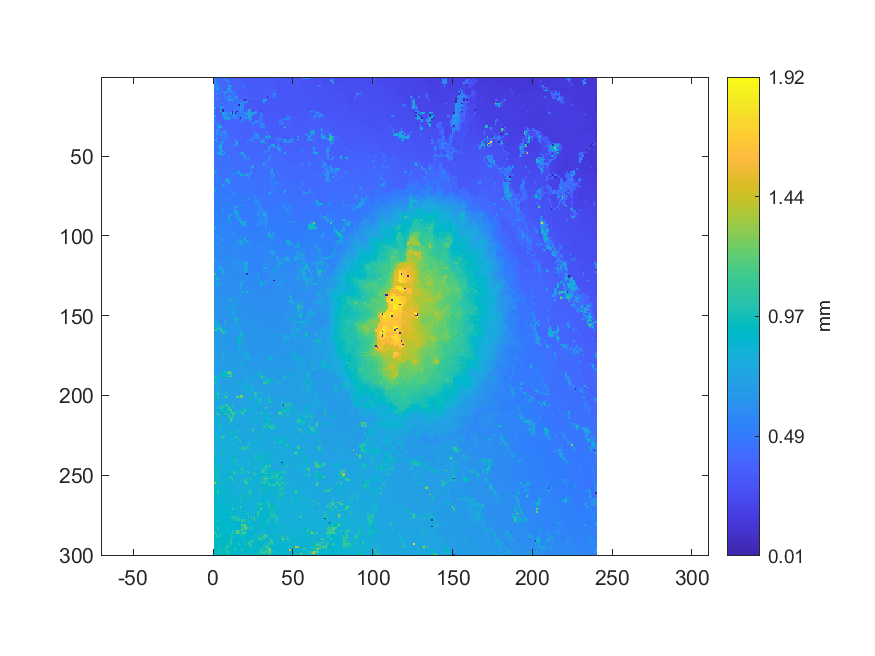

The table this chart was drawn from, first rows:
0.384926205420612, 0.386262675010979, 0.38605876006317, 0.384901404953987, 0.386220422364136, 0.4349845695002, 0.622572543447021, 0.345678089182278, 0.346319227171334, 0.346206247267818, 0.348670678821738, 0.348565965740431, 0.350742895588658, 0.350715339514629, 0.349246600768927, 0.347380136021419, 0.341449150354754, 0.339383363338442, 0.339903254601773, 0.337627122887046, 0.341204819831704, 0.339747103515614, 0.338781722388826, 0.331901889239791
0.5461, 0.4758, 0.4181, 0.3894, 0.4203, 0.4188, 0.5395, 0.5611, 0.5461, 0.3454, 0.3522, 0.3514, 0.3508, 0.3504, 0.3506, 0.3517, 0.3517, 0.3342, 0.3342, 0.3343, 0.3402, 0.3389, 0.3332, 0.3286
0.5393, 0.4729, 0.4126, 0.413, 0.3895, 0.3826, 0.3819, 0.5078, 0.5181, 0.5019, 0.3509, 0.3494, 0.3469, 0.3472, 0.347, 0.3489, 0.3482, 0.3311, 0.3323, 0.3366, 0.336, 0.3364, 0.3295, 0.3295
0.5586, 0.3942, 0.413, 0.4135, 0.3866, 0.3827, 0.3814, 0.3777, 0.517, 0.4435, 0.3494, 0.3462, 0.3468, 0.3495, 0.3475, 0.3483, 0.3472, 0.3435, 0.3419, 0.3368, 0.3368, 0.3354, 0.3329, 0.33
0.5008, 0.3954, 0.8952, 0.3967, 0.3906, 0.3847, 0.3841, 0.3819, 0.3785, 0.4857, 0.3527, 0.3528, 0.3541, 0.3553, 0.3551, 0.3493, 0.3501, 0.3447, 0.3435, 0.3387, 0.3371, 0.3367, 0.336, 0.3327
0.5329, 0.8955, 0.3969, 0.4004, 0.3872, 0.3875, 0.3848, 0.3837, 0.383, 0.6365, 0.6368, 0.3566, 0.3574, 0.3577, 0.3577, 0.3573, 0.356, 0.3545, 0.6899, 0.3456, 0.3376, 0.3368, 0.3382, 0.3352
0.4575, 0.4564, 0.7212, 0.4, 0.4019, 0.3862, 0.3862, 0.3864, 0.3838, 0.6408, 0.4925, 0.3561, 0.3595, 0.36, 0.3598, 0.358, 0.3564, 0.355, 0.3522, 0.3442, 0.3399, 0.3395, 0.3377, 0.3367
0.5077, 0.4968, 0.8354, 0.3973, 0.3973, 0.383, 0.3826, 0.3823, 0.6346, 0.7674, 0.4441, 0.3563, 0.3556, 0.3559, 0.3565, 0.3547, 0.3539, 0.3526, 0.3492, 0.3406, 0.3415, 0.3359, 0.3355, 0.3345
0.4911, 0.5085, 0.4097, 0.3995, 0.4279, 0.3787, 0.3783, 0.3777, 0.3997, 0.6372, 0.5299, 0.4475, 0.3528, 0.353, 0.3536, 0.35, 0.3509, 0.3488, 0.3462, 0.3443, 0.3418, 0.3333, 0.3323, 0.3323
0.4224, 0.5016, 0.4116, 0.4097, 0.4608, 0.529, 0.526, 0.6329, 0.6366, 0.4069, 0.6377, 0.4917, 0.4662, 0.3513, 0.3517, 0.35, 0.3497, 0.3484, 0.3472, 0.3422, 0.3417, 0.3331, 0.3332, 0.3318
0.4234, 0.5565, 0.5016, 0.5011, 0.4043, 0.4025, 0.6436, 0.4005, 0.3997, 0.3892, 0.3867, 0.4289, 0.4637, 0.5521, 0.3521, 0.3506, 0.3505, 0.35, 0.3464, 0.343, 0.3426, 0.3365, 0.3328, 0.3332
0.4276, 0.4264, 0.4148, 0.4135, 0.4098, 0.4096, 0.5377, 0.4155, 0.4152, 0.6486, 0.4318, 0.4325, 0.4243, 0.4435, 0.3547, 0.3549, 0.354, 0.3517, 0.3516, 0.3466, 0.3461, 0.3401, 0.3388, 0.3384
0.4288, 0.4268, 0.416, 0.415, 0.4127, 0.4113, 0.5184, 0.414, 0.5465, 0.5468, 0.545, 0.434, 0.435, 0.5872, 0.609, 0.3543, 0.3546, 0.3535, 0.3523, 0.3504, 0.3493, 0.3477, 0.3378, 0.3383
0.4264, 0.4248, 0.5901, 0.4117, 0.4098, 0.4089, 0.4125, 0.5422, 0.4229, 0.4244, 0.4251, 0.4331, 0.6509, 0.61, 0.4401, 0.3493, 0.3502, 0.3496, 0.3512, 0.3501, 0.3411, 0.3523, 0.6452, 0.3228
0.4229, 0.4222, 0.5617, 0.4068, 0.4062, 0.4062, 0.415, 0.4139, 0.5403, 0.8219, 0.6484, 0.6485, 0.4179, 0.4353, 0.5906, 0.4408, 0.6059, 0.3465, 0.3469, 0.003975, 0.3313, 0.3328, 0.3151, 0.3197
0.4216, 0.4375, 0.4065, 0.4052, 0.4036, 0.4039, 0.4137, 0.414, 0.4132, 0.4116, 0.4084, 0.4267, 0.4291, 0.4332, 0.4337, 0.4472, 0.4381, 0.4568, 0.5069, 0.6718, 0.5453, 0.3147, 0.3148, 0.3145
0.4399, 0.44, 0.4079, 0.4064, 0.4063, 0.5437, 0.4169, 0.4174, 0.4169, 0.4158, 0.4128, 0.4107, 0.4385, 0.4378, 0.457, 0.5426, 0.6478, 0.5992, 0.7048, 0.3204, 0.3186, 0.3169, 0.3167, 0.3192
0.4478, 0.4113, 0.4105, 0.4101, 0.4108, 0.418, 0.4207, 0.4211, 0.4211, 0.4201, 0.4188, 0.4158, 0.4412, 0.4409, 0.4496, 0.004078, 0.542, 0.5839, 0.5741, 0.3241, 0.3227, 0.3212, 0.3211, 0.3205
0.4516, 0.4102, 0.584, 0.4088, 0.6156, 0.5814, 0.4211, 0.4216, 0.4217, 0.4211, 0.4201, 0.4188, 0.5873, 0.4663, 0.4603, 0.4669, 0.6984, 0.569, 0.5734, 0.3242, 0.3255, 0.3197, 0.3209, 0.3202
0.7131, 0.3584, 0.3575, 0.4059, 0.59, 0.5898, 0.4177, 0.4187, 0.4195, 0.4182, 0.4173, 0.4157, 0.4225, 0.4727, 0.5607, 0.4665, 0.6248, 0.5599, 0.5615, 0.3215, 0.3232, 0.3173, 0.3175, 0.3121
0.4573, 0.3558, 0.3549, 0.3546, 0.5286, 0.004234, 0.4123, 0.4131, 0.4135, 0.4134, 0.4128, 0.4124, 0.5641, 0.461, 0.4528, 0.4535, 0.6219, 0.4914, 0.5906, 0.3206, 0.3205, 0.7201, 0.724, 0.3074
0.5082, 0.3552, 0.3546, 0.3535, 0.756, 0.003968, 0.6026, 0.4099, 0.4106, 0.4119, 0.4122, 0.004212, 0.4468, 0.4635, 0.004133, 0.453, 0.5238, 0.4908, 0.489, 0.3301, 0.5753, 0.7586, 0.7298, 0.3051
0.437, 0.3578, 0.3553, 0.3563, 0.3563, 0.7605, 0.6036, 0.6094, 0.4767, 0.4783, 0.7476, 0.004096, 0.6327, 0.003895, 0.4503, 0.4567, 0.499, 0.4909, 0.4908, 0.6039, 0.5756, 0.7294, 0.7281, 0.581
0.3555, 0.3565, 0.359, 0.3694, 0.3697, 0.6378, 0.6125, 0.6979, 0.621, 0.4821, 0.4904, 0.486, 0.6445, 0.5356, 0.4594, 0.4581, 0.473, 0.4953, 0.514, 0.5134, 0.734, 0.5913, 0.7335, 0.5841
0.7401, 0.3719, 0.3714, 0.3708, 0.3703, 0.6508, 0.5359, 0.631, 0.4825, 0.4821, 0.4895, 0.4891, 0.6057, 0.4606, 0.4615, 0.4601, 0.4763, 0.5061, 0.4978, 0.5179, 0.454, 0.7393, 0.7071, 0.7366
0.4843, 0.3683, 0.369, 0.37, 0.3685, 0.3683, 0.6323, 0.7771, 0.633, 0.794, 0.4869, 0.4893, 0.5452, 0.5608, 0.5211, 0.3925, 0.00425, 0.5044, 0.5166, 0.5853, 0.5905, 0.6347, 0.7383, 0.4815
0.486, 0.461, 0.3667, 0.3679, 0.3673, 0.3662, 0.5333, 0.5331, 0.6408, 0.636, 0.3777, 0.3782, 0.3778, 0.5061, 0.3877, 0.3896, 0.381, 0.4596, 0.5141, 0.3632, 0.3614, 0.5852, 0.5867, 0.5948
0.5373, 0.3647, 0.3649, 0.3665, 0.3654, 0.3626, 0.3735, 0.3736, 0.3736, 0.3748, 0.3781, 0.378, 0.3774, 0.381, 0.3836, 0.3837, 0.3812, 0.5177, 0.5199, 0.3636, 0.3613, 0.3613, 0.5245, 0.3783
0.5426, 0.5423, 0.3646, 0.3655, 0.3654, 0.3624, 0.3753, 0.3746, 0.3735, 0.3738, 0.3762, 0.3788, 0.378, 0.3826, 0.3815, 0.38, 0.3744, 0.3728, 0.3684, 0.3642, 0.3628, 0.3624, 0.3611, 0.4279
0.4694, 0.4683, 0.4955, 0.543, 0.3623, 0.3624, 0.3765, 0.375, 0.3737, 0.3742, 0.3783, 0.3778, 0.3773, 0.383, 0.3817, 0.3806, 0.3751, 0.3733, 0.3684, 0.3647, 0.3642, 0.3641, 0.3634, 0.3624
0.4156, 0.4603, 0.498, 0.7439, 0.7306, 0.3768, 0.5176, 0.3756, 0.3743, 0.3767, 0.377, 0.3764, 0.3759, 0.3821, 0.3827, 0.3747, 0.3733, 0.3691, 0.3661, 0.3653, 0.3647, 0.3649, 0.3643, 0.3646
0.4159, 0.4145, 0.768, 0.744, 0.8316, 0.3955, 0.3938, 0.3751, 0.3811, 0.3752, 0.3774, 0.3767, 0.3767, 0.3744, 0.3736, 0.3662, 0.3651, 0.3665, 0.3652, 0.3641, 0.364, 0.3624, 0.3639, 0.3648
0.4149, 0.4145, 0.5387, 0.5287, 0.3974, 0.3988, 0.3945, 0.3868, 0.3845, 0.3838, 0.3745, 0.3748, 0.375, 0.375, 0.3743, 0.3662, 0.3657, 0.3649, 0.363, 0.3606, 0.3598, 0.3617, 0.3626, 0.3618
0.4186, 0.6817, 0.6723, 0.4439, 0.4447, 0.3943, 0.3956, 0.3854, 0.3851, 0.3816, 0.378, 0.3784, 0.374, 0.3747, 0.3735, 0.3647, 0.3641, 0.3631, 0.3622, 0.3584, 0.3576, 0.357, 0.3581, 0.3624
0.4196, 0.5835, 0.4815, 0.5301, 0.5263, 0.5933, 0.7864, 0.5276, 0.3823, 0.3814, 0.3862, 0.3801, 0.3734, 0.3733, 0.3623, 0.3623, 0.3634, 0.3633, 0.3572, 0.3544, 0.3544, 0.3588, 0.3605, 0.3607
0.4267, 0.7012, 0.6321, 0.4234, 0.425, 0.4696, 0.5275, 0.528, 0.5268, 0.3881, 0.3873, 0.3862, 0.3814, 0.3797, 0.3781, 0.3638, 0.3638, 0.3622, 0.3554, 0.3543, 0.3548, 0.3528, 0.3588, 0.3582
0.4287, 0.4278, 0.4834, 0.4321, 0.6767, 0.526, 0.5229, 0.5239, 0.4438, 0.3891, 0.3882, 0.3874, 0.3827, 0.381, 0.3801, 0.3753, 0.3736, 0.374, 0.3574, 0.3544, 0.3541, 0.3561, 0.3595, 0.3581
0.4278, 0.4277, 0.4334, 0.4333, 0.4316, 0.4255, 0.5222, 0.5209, 0.4507, 0.388, 0.3889, 0.3877, 0.3817, 0.3807, 0.3799, 0.3773, 0.3736, 0.3737, 0.3619, 0.3616, 0.3596, 0.3581, 0.3578, 0.3579
0.4307, 0.8499, 0.4353, 0.4352, 0.4338, 0.525, 0.5248, 0.5278, 0.4524, 0.4016, 0.401, 0.3872, 0.3876, 0.3824, 0.3814, 0.3774, 0.3761, 0.3761, 0.3647, 0.3643, 0.3636, 0.3599, 0.3597, 0.569
0.6653, 0.6607, 0.4306, 0.4297, 0.4295, 0.4603, 0.4159, 0.4156, 0.4472, 0.3978, 0.3966, 0.384, 0.3903, 0.5898, 0.38, 0.3706, 0.3734, 0.3736, 0.3605, 0.3587, 0.3586, 0.3696, 0.5671, 0.5648
0.4504, 0.6184, 0.4433, 0.4405, 0.44, 0.692, 0.4164, 0.4136, 0.4187, 0.3967, 0.3966, 0.3957, 0.3959, 0.5894, 0.7319, 0.382, 0.3741, 0.3731, 0.3755, 0.3589, 0.498, 0.3728, 0.372, 0.3811
0.5202, 0.464, 0.4438, 0.4413, 0.5748, 0.4203, 0.4179, 0.4127, 0.4111, 0.4044, 0.395, 0.393, 0.3921, 0.3942, 0.7303, 0.3713, 0.3714, 0.3781, 0.3749, 0.3761, 0.377, 0.3706, 0.3804, 0.3799
0.4535, 0.4537, 0.4459, 0.5897, 0.7781, 0.4226, 0.4199, 0.4188, 0.413, 0.4094, 0.4092, 0.409, 0.5642, 0.5812, 0.5805, 0.3877, 0.3859, 0.3834, 0.3795, 0.3801, 0.3791, 0.3832, 0.3831, 0.3825
0.4572, 0.4565, 0.7622, 0.7747, 0.7831, 0.4262, 0.425, 0.4218, 0.4194, 0.4143, 0.4116, 0.4098, 0.4086, 0.6309, 0.3993, 0.3945, 0.3865, 0.3863, 0.386, 0.3816, 0.3803, 0.39, 0.3831, 0.3831
0.4581, 0.4572, 0.4574, 0.7833, 0.7813, 0.4308, 0.4247, 0.422, 0.4195, 0.4102, 0.415, 0.4146, 0.4074, 0.4031, 0.3989, 0.3942, 0.3862, 0.3863, 0.3848, 0.3804, 0.3903, 0.3899, 0.3893, 0.3894
0.4572, 0.4562, 0.4545, 0.6162, 0.7108, 0.4258, 0.4216, 0.4182, 0.4176, 0.4181, 0.4138, 0.4129, 0.4117, 0.4031, 0.3979, 0.3971, 0.3906, 0.3831, 0.3835, 0.3889, 0.3894, 0.3894, 0.3868, 0.3887
0.4553, 0.454, 0.4521, 0.5116, 0.6246, 0.7681, 0.7699, 0.4153, 0.4199, 0.4205, 0.4113, 0.4121, 0.4105, 0.4042, 0.4015, 0.39, 0.6086, 0.3818, 0.3828, 0.3876, 0.3878, 0.3877, 0.3865, 0.3859
0.4559, 0.4554, 0.7152, 0.7191, 0.7167, 0.4312, 0.7922, 0.4236, 0.4221, 0.4207, 0.419, 0.4181, 0.4118, 0.4059, 0.405, 0.5267, 0.5255, 0.8311, 0.6131, 0.3869, 0.3879, 0.3878, 0.3877, 0.3959
0.4576, 0.4445, 0.501, 0.7209, 0.7242, 0.7987, 0.4344, 0.4224, 0.4221, 0.422, 0.4211, 0.4211, 0.4202, 0.4071, 0.4125, 0.4179, 0.4033, 0.6067, 0.4006, 0.3971, 0.3987, 0.3971, 0.4027, 0.3988
0.4478, 0.4465, 0.447, 0.4468, 0.4446, 0.4432, 0.4368, 0.4358, 0.4237, 0.5907, 0.4217, 0.4221, 0.4216, 0.4075, 0.4121, 0.4193, 0.4229, 0.4275, 0.6067, 0.6279, 0.3987, 0.3987, 0.4023, 0.4029
0.4469, 0.4462, 0.4444, 0.4442, 0.4442, 0.4432, 0.4353, 0.4341, 0.4329, 0.4318, 0.4194, 0.4202, 0.4194, 0.4181, 0.4213, 0.4179, 0.4265, 0.427, 0.4251, 0.6024, 0.3963, 0.6181, 0.4058, 0.4053
0.4438, 0.4422, 0.444, 0.4424, 0.4422, 0.4413, 0.4316, 0.4315, 0.433, 0.4318, 0.4329, 0.4171, 0.4165, 0.4179, 0.4187, 0.4195, 0.4244, 0.4251, 0.4238, 0.4229, 0.6357, 0.5993, 0.4052, 0.4033
0.4437, 0.4443, 0.4456, 0.4451, 0.4413, 0.4406, 0.44, 0.4393, 0.4354, 0.4343, 0.4332, 0.432, 0.4283, 0.4217, 0.4211, 0.4224, 0.4226, 0.4246, 0.4252, 0.4279, 0.5305, 0.4141, 0.4118, 0.403
0.4507, 0.4448, 0.4457, 0.4459, 0.444, 0.4419, 0.4403, 0.4403, 0.4409, 0.4388, 0.4364, 0.4347, 0.4303, 0.427, 0.4234, 0.4244, 0.4259, 0.4257, 0.4249, 0.4305, 0.4217, 0.4157, 0.4121, 0.412
0.4578, 0.4466, 0.4468, 0.4474, 0.4435, 0.4439, 0.4433, 0.4441, 0.444, 0.4411, 0.4403, 0.4379, 0.4333, 0.4253, 0.4276, 0.4284, 0.4265, 0.4264, 0.431, 0.4319, 0.4225, 0.4225, 0.4121, 0.4129
0.4541, 0.4504, 0.449, 0.4422, 0.4404, 0.442, 0.4416, 0.4446, 0.4433, 0.443, 0.4404, 0.44, 0.4312, 0.4279, 0.4247, 0.4253, 0.4274, 0.4305, 0.4321, 0.4314, 0.4306, 0.4311, 0.4306, 0.42
0.4503, 0.448, 0.4467, 0.4375, 0.4386, 0.4379, 0.4417, 0.4421, 0.441, 0.4408, 0.4435, 0.4387, 0.4376, 0.4248, 0.4233, 0.4253, 0.4268, 0.4287, 0.4292, 0.4299, 0.4296, 0.4292, 0.4292, 0.7198
0.4453, 0.4452, 0.4413, 0.4414, 0.4411, 0.4389, 0.4373, 0.4405, 0.4436, 0.4428, 0.4412, 0.4413, 0.5626, 0.4222, 0.4318, 0.4249, 0.4258, 0.4247, 0.4281, 0.4276, 0.4287, 0.4276, 0.4274, 0.6566
0.6082, 0.8169, 0.4437, 0.4414, 0.4418, 0.4403, 0.4399, 0.4436, 0.4437, 0.4436, 0.4409, 0.4442, 0.4464, 0.4333, 0.4329, 0.428, 0.4256, 0.4244, 0.4251, 0.4286, 0.4287, 0.429, 0.4275, 0.4259
0.7525, 0.473, 0.4413, 0.4423, 0.4412, 0.4408, 0.4418, 0.4441, 0.4448, 0.4445, 0.4436, 0.4434, 0.4443, 0.5688, 0.4336, 0.7416, 0.4257, 0.4253, 0.4243, 0.4284, 0.4293, 0.4282, 0.4279, 0.798
0.4626, 0.7528, 0.4565, 0.4329, 0.4438, 0.4433, 0.4464, 0.4467, 0.4452, 0.4449, 0.4447, 0.5707, 0.5683, 0.5686, 0.6188, 0.8722, 0.873, 0.4307, 0.8694, 0.4273, 0.4286, 0.4286, 0.7831, 0.6983
... 239 more rows
